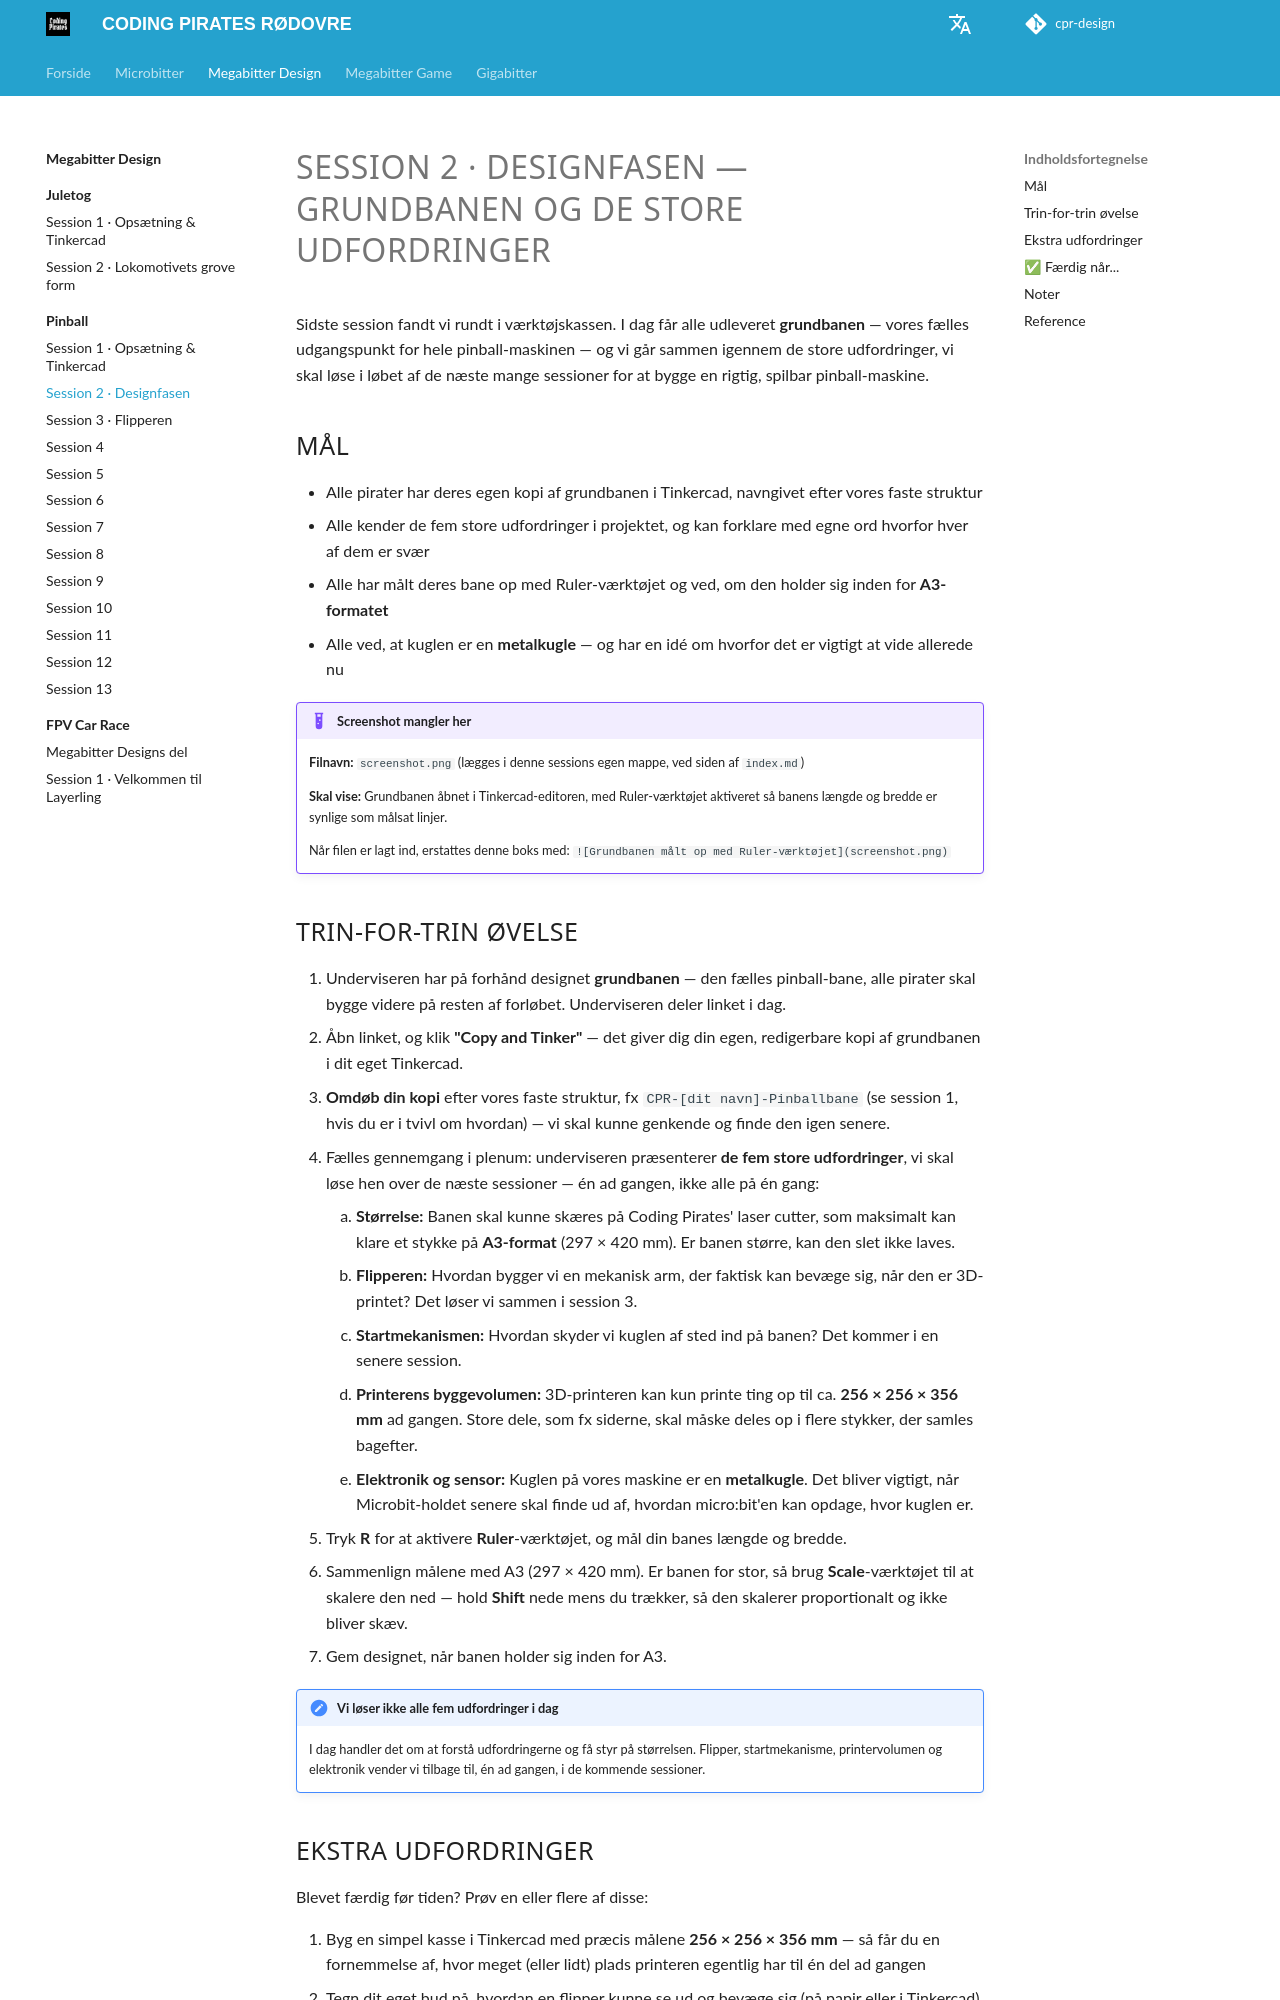

repository: cprhub/cpr-design · page: pinball/session-02/index.html · generator: mkdocs

# SESSION 2 · DESIGNFASEN — GRUNDBANEN OG DE STORE UDFORDRINGER

Sidste session fandt vi rundt i værktøjskassen. I dag får alle udleveret **grundbanen** — vores fælles udgangspunkt for hele pinball-maskinen — og vi går sammen igennem de store udfordringer, vi skal løse i løbet af de næste mange sessioner for at bygge en rigtig, spilbar pinball-maskine.

## Mål

- Alle pirater har deres egen kopi af grundbanen i Tinkercad, navngivet efter vores faste struktur
- Alle kender de fem store udfordringer i projektet, og kan forklare med egne ord hvorfor hver af dem er svær
- Alle har målt deres bane op med Ruler-værktøjet og ved, om den holder sig inden for **A3-formatet**
- Alle ved, at kuglen er en **metalkugle** — og har en idé om hvorfor det er vigtigt at vide allerede nu

!!! example "Screenshot mangler her"
    **Filnavn:** `screenshot.png` (lægges i denne sessions egen mappe, ved siden af `index.md`)

    **Skal vise:** Grundbanen åbnet i Tinkercad-editoren, med Ruler-værktøjet aktiveret så banens længde og bredde er synlige som målsat linjer.

    Når filen er lagt ind, erstattes denne boks med: `![Grundbanen målt op med Ruler-værktøjet](screenshot.png)`

## Trin-for-trin øvelse

1. Underviseren har på forhånd designet **grundbanen** — den fælles pinball-bane, alle pirater skal bygge videre på resten af forløbet. Underviseren deler linket i dag.
2. Åbn linket, og klik **"Copy and Tinker"** — det giver dig din egen, redigerbare kopi af grundbanen i dit eget Tinkercad.
3. **Omdøb din kopi** efter vores faste struktur, fx `CPR-[dit navn]-Pinballbane` (se session 1, hvis du er i tvivl om hvordan) — vi skal kunne genkende og finde den igen senere.
4. Fælles gennemgang i plenum: underviseren præsenterer **de fem store udfordringer**, vi skal løse hen over de næste sessioner — én ad gangen, ikke alle på én gang:
      1. **Størrelse:** Banen skal kunne skæres på Coding Pirates' laser cutter, som maksimalt kan klare et stykke på **A3-format** (297 × 420 mm). Er banen større, kan den slet ikke laves.
      2. **Flipperen:** Hvordan bygger vi en mekanisk arm, der faktisk kan bevæge sig, når den er 3D-printet? Det løser vi sammen i session 3.
      3. **Startmekanismen:** Hvordan skyder vi kuglen af sted ind på banen? Det kommer i en senere session.
      4. **Printerens byggevolumen:** 3D-printeren kan kun printe ting op til ca. **256 × 256 × 356 mm** ad gangen. Store dele, som fx siderne, skal måske deles op i flere stykker, der samles bagefter.
      5. **Elektronik og sensor:** Kuglen på vores maskine er en **metalkugle**. Det bliver vigtigt, når Microbit-holdet senere skal finde ud af, hvordan micro:bit'en kan opdage, hvor kuglen er.
5. Tryk **R** for at aktivere **Ruler**-værktøjet, og mål din banes længde og bredde.
6. Sammenlign målene med A3 (297 × 420 mm). Er banen for stor, så brug **Scale**-værktøjet til at skalere den ned — hold **Shift** nede mens du trækker, så den skalerer proportionalt og ikke bliver skæv.
7. Gem designet, når banen holder sig inden for A3.

!!! note "Vi løser ikke alle fem udfordringer i dag"
    I dag handler det om at forstå udfordringerne og få styr på størrelsen. Flipper, startmekanisme, printervolumen og elektronik vender vi tilbage til, én ad gangen, i de kommende sessioner.
